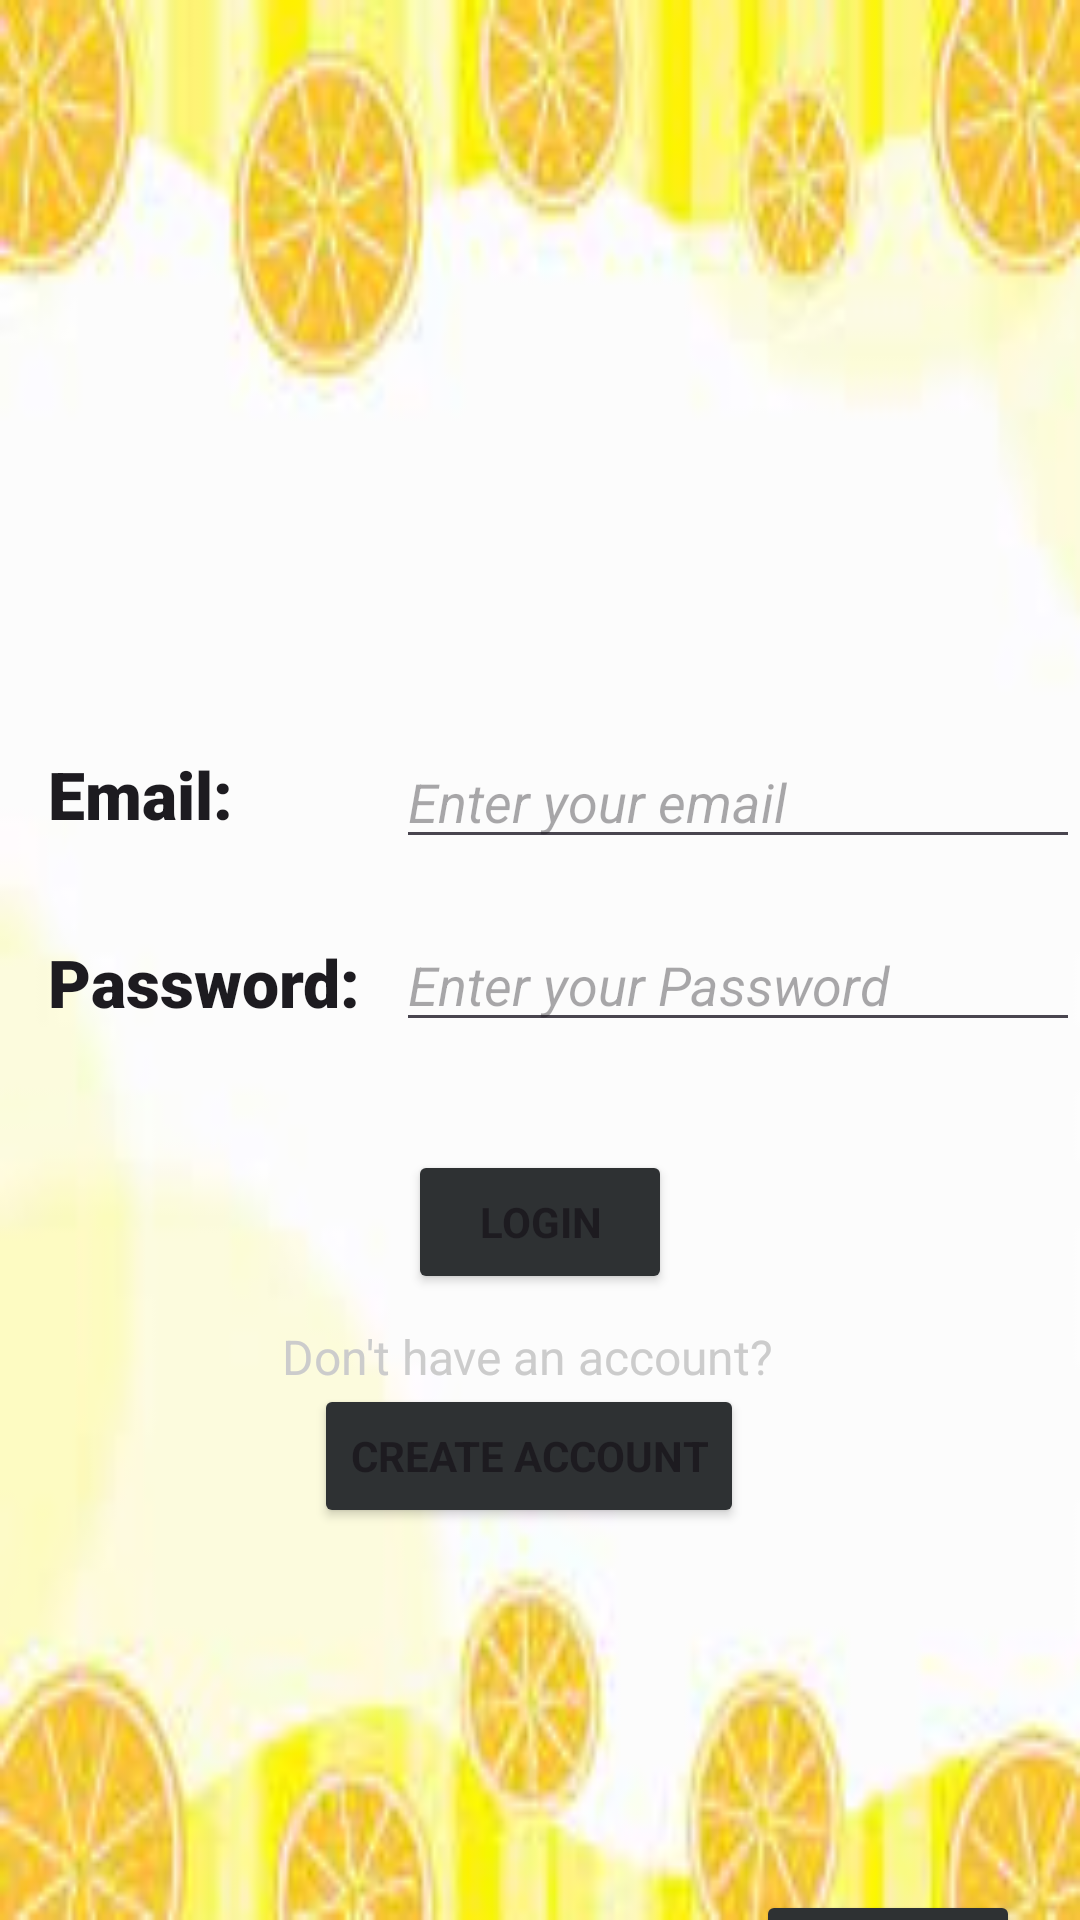

Here is an Android app screen rendered from its layout file. Give the layout XML and the strings, colors and styles it references.
<!-- AndroidManifest.xml: application theme Theme.AndroidGreenPlate -->
<!-- res/layout/login.xml -->
<?xml version="1.0" encoding="utf-8"?>
<androidx.constraintlayout.widget.ConstraintLayout xmlns:android="http://schemas.android.com/apk/res/android"
    xmlns:app="http://schemas.android.com/apk/res-auto"
    xmlns:tools="http://schemas.android.com/tools"
    android:layout_width="match_parent"
    android:layout_height="match_parent"
    android:background="@drawable/login"
    tools:context=".views.LoginActivity">

    <Button
        android:id="@+id/exit"
        android:layout_width="wrap_content"
        android:layout_height="wrap_content"
        android:text="exit"
        android:backgroundTint="@color/material_dynamic_neutral20"
        android:fontFamily="sans-serif"
        android:textAppearance="@style/TextAppearance.AppCompat.Button"
        android:textStyle="bold"
        app:layout_constraintEnd_toEndOf="parent"
        app:layout_constraintTop_toTopOf="parent"
        android:layout_marginTop="630dp"
        android:layout_marginRight="20dp"/>

    <TextView
        android:id="@+id/userName"
        android:layout_width="wrap_content"
        android:layout_height="wrap_content"
        android:layout_marginVertical="250dp"
        android:layout_marginStart="16dp"
        android:layout_marginTop="300dp"
        android:fontFamily="sans-serif-black"
        android:text="Email:"
        android:textAppearance="@style/TextAppearance.Material3.ActionBar.Title"
        app:layout_constraintStart_toStartOf="parent"
        app:layout_constraintTop_toTopOf="parent" />

    <EditText
        android:id="@+id/passwordText"
        android:layout_width="match_parent"
        android:layout_height="wrap_content"
        android:layout_marginVertical="80px"
        android:layout_marginStart="132dp"
        android:layout_marginTop="32dp"
        android:hint="Enter your Password"
        android:inputType="textPassword"
        android:textStyle="italic"
        app:layout_constraintStart_toStartOf="parent"
        app:layout_constraintTop_toBottomOf="@id/userName" />

    <TextView
        android:id="@+id/password"
        android:layout_width="wrap_content"
        android:layout_height="wrap_content"
        android:layout_marginVertical="100px"
        android:layout_marginStart="16dp"
        android:layout_marginTop="40dp"
        android:fontFamily="sans-serif-black"
        android:text="Password:"
        android:textAppearance="@style/TextAppearance.Material3.ActionBar.Title"
        app:layout_constraintStart_toStartOf="parent"
        app:layout_constraintTop_toBottomOf="@id/userName" />

    <EditText
        android:id="@+id/usernameText"
        android:layout_width="match_parent"
        android:layout_height="wrap_content"
        android:layout_marginVertical="245dp"
        android:layout_marginStart="132dp"
        android:layout_marginTop="228dp"
        android:hint="Enter your email"
        android:inputType="textPersonName"
        android:textStyle="italic"
        app:layout_constraintStart_toStartOf="parent"
        app:layout_constraintTop_toTopOf="parent" />


    <TextView
        android:id="@+id/outputTextView"
        android:layout_width="match_parent"
        android:layout_height="wrap_content"
        android:text=""
        android:layout_margin="16dp"
        android:textAppearance="?android:textAppearanceMedium"
        app:layout_constraintTop_toBottomOf="@id/password"
        app:layout_constraintStart_toStartOf="parent"
        app:layout_constraintEnd_toEndOf="parent" />

    <Button
        android:id="@+id/loginButton"
        android:layout_width="wrap_content"
        android:layout_height="wrap_content"
        android:layout_marginVertical="1150px"
        android:layout_marginTop="416dp"
        android:backgroundTint="@color/material_dynamic_neutral20"
        android:fontFamily="sans-serif"
        android:text="login"
        android:textAppearance="@style/TextAppearance.AppCompat.Button"
        android:textStyle="bold"
        app:layout_constraintEnd_toEndOf="parent"
        app:layout_constraintStart_toStartOf="parent"
        app:layout_constraintTop_toTopOf="parent" />

    <TextView
        android:layout_width="wrap_content"
        android:layout_height="wrap_content"
        android:layout_marginTop="10dp"
        android:layout_marginRight="9px"
        android:text="Don't have an account?"
        android:textColor="#CCCCCC"
        android:textSize="16sp"
        app:layout_constraintEnd_toEndOf="parent"
        app:layout_constraintHorizontal_bias="0.487"
        app:layout_constraintStart_toStartOf="parent"
        app:layout_constraintTop_toBottomOf="@id/loginButton" />

    <Button
        android:id="@+id/createButton"
        android:layout_width="wrap_content"
        android:layout_height="0dp"
        android:layout_marginTop="30dp"
        android:layout_marginEnd="16dp"
        android:fontFamily="sans-serif"
        android:text="Create Account"
        android:visibility="visible"
        android:backgroundTint="@color/material_dynamic_neutral20"
        android:textAppearance="@style/TextAppearance.AppCompat.Button"
        android:textStyle="bold"
        app:layout_constraintEnd_toEndOf="parent"
        app:layout_constraintHorizontal_bias="0.521"
        app:layout_constraintStart_toStartOf="parent"
        app:layout_constraintTop_toBottomOf="@id/loginButton" />


</androidx.constraintlayout.widget.ConstraintLayout>
<!-- resources referenced by this layout -->
<resources>
  <!-- drawable login: jpg bitmap (drawable, 4909 bytes) -->
  <style name="Theme.AndroidGreenPlate" parent="Base.Theme.AndroidGreenPlate" />
  <style name="Base.Theme.AndroidGreenPlate" parent="Theme.Material3.DayNight.NoActionBar">
          
          
      </style>
</resources>
